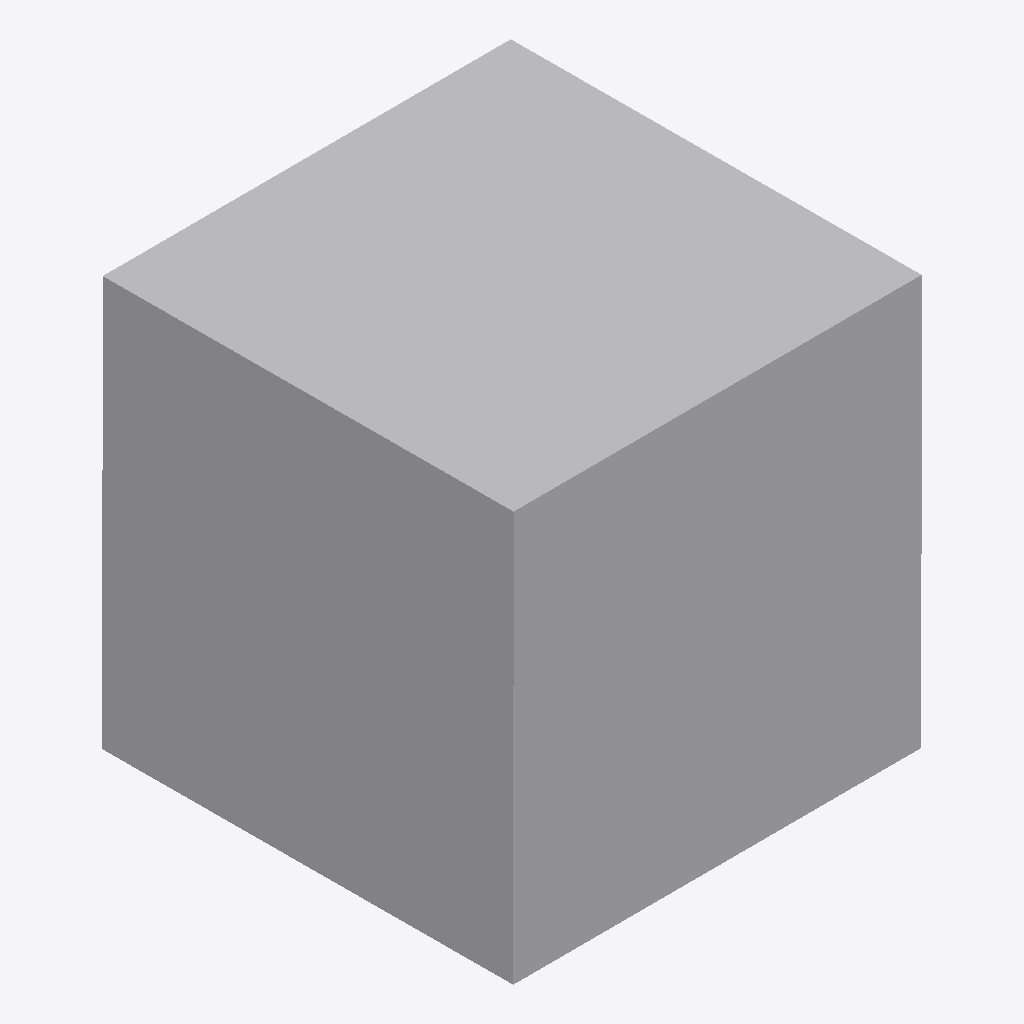
Isometric view of an IFC building model (IFC-SPF (STEP), schema IFC4, length unit millimetre), seen from the south-west, elements coloured by IFC class: 1 other element (light grey).
Extent 0.110 m × 0.110 m × 0.110 m (x, y, z). Elements (1): 1 IfcBuildingElementProxy.

HEADER;
FILE_DESCRIPTION(('ViewDefinition [CoordinationView]'),'2;1');
FILE_NAME('','2026-05-25T18:59:38',(''),(''),'IfcOpenShell 0.8.4-e8eb5e4','IfcOpenShell 0.8.4-e8eb5e4','');
FILE_SCHEMA(('IFC4'));
ENDSEC;
DATA;
#10=IFCPROJECT('31tsEIg$H9TBN910XgtJQu',$,'IFC_FLAT_EXPORT',$,$,$,$,(#5),#9);
#26=IFCBUILDINGELEMENTPROXY('0b3WxqJqT448TdqCDZiT6Y',$,'blackbox_008',$,$,#20,#25,$,$);
ENDSEC;
